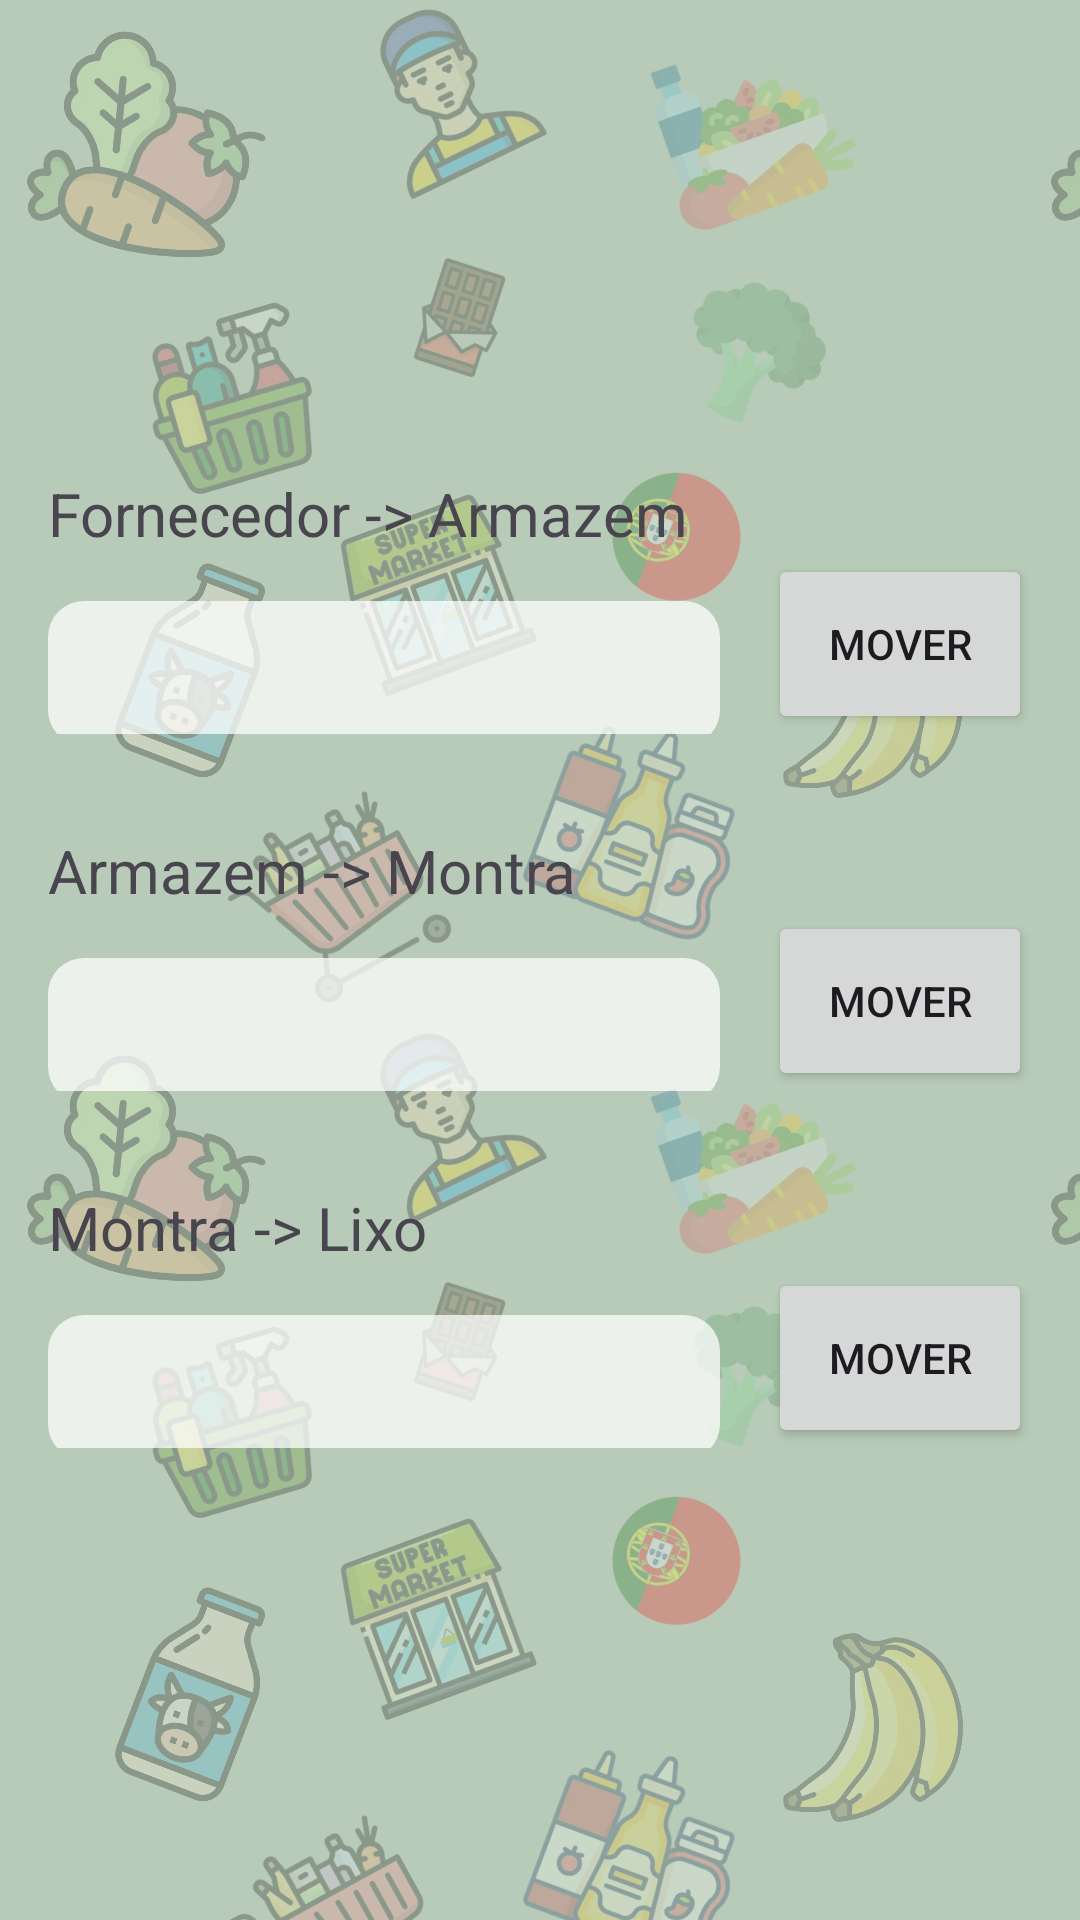

Layout XML and referenced resources for this Android screen:
<!-- AndroidManifest.xml: application theme Theme.ProjectDroid_1220893_1241190 -->
<!-- res/layout/activity_mover_produto.xml -->
<?xml version="1.0" encoding="utf-8"?>
<androidx.constraintlayout.widget.ConstraintLayout xmlns:android="http://schemas.android.com/apk/res/android"
    xmlns:app="http://schemas.android.com/apk/res-auto"
    xmlns:tools="http://schemas.android.com/tools"
    android:id="@+id/main"
    android:layout_width="match_parent"
    android:layout_height="match_parent"
    tools:context=".ui.MoverProduto">

    <LinearLayout
        android:layout_width="0dp"
        android:layout_height="wrap_content"
        android:orientation="vertical"
        android:paddingHorizontal="16dp"
        app:layout_constraintTop_toTopOf="parent"
        app:layout_constraintBottom_toBottomOf="parent"
        app:layout_constraintStart_toStartOf="parent"
        app:layout_constraintEnd_toEndOf="parent">

        <LinearLayout
            android:id="@+id/secFornecedorArmazem"
            android:layout_width="match_parent"
            android:layout_height="wrap_content"
            android:orientation="vertical"
            android:layout_marginBottom="32dp">

            <TextView
                android:layout_width="wrap_content"
                android:layout_height="wrap_content"
                android:text="Fornecedor -> Armazem"
                android:textSize="20dp" />

            <LinearLayout
                android:layout_width="match_parent"
                android:layout_height="wrap_content"
                android:gravity="center_vertical"
                android:orientation="horizontal">

                <EditText
                    android:id="@+id/edtFornecedorArmazem"
                    android:layout_width="0dp"
                    android:layout_height="wrap_content"
                    android:layout_weight="1"
                    android:layout_marginTop="10dp"
                    android:inputType="number" />

                <Button
                    android:id="@+id/buttonFornecedorArmazem"
                    android:layout_width="wrap_content"
                    android:layout_height="60dp"
                    android:layout_marginStart="16dp"

                    android:text="Mover"/>
            </LinearLayout>
        </LinearLayout>

        <LinearLayout
            android:id="@+id/secArmazemMontra"
            android:layout_width="match_parent"
            android:layout_height="wrap_content"
            android:orientation="vertical"
            android:layout_marginBottom="32dp">

            <TextView
                android:layout_width="wrap_content"
                android:layout_height="wrap_content"
                android:text="Armazem -> Montra"
                android:textSize="20dp"/>
            <LinearLayout
                android:layout_width="match_parent"
                android:layout_height="match_parent"
                android:gravity="center_vertical"
                android:orientation="horizontal" >

                <EditText
                    android:id="@+id/edtArmazemMontra"
                    android:layout_width="0dp"
                    android:layout_height="wrap_content"
                    android:layout_weight="1"
                    android:layout_marginTop="10dp"

                    android:inputType="number" />

                <Button
                    android:id="@+id/buttonArmazemMontra"
                    android:layout_width="wrap_content"
                    android:layout_height="60dp"
                    android:layout_marginStart="16dp"
                    android:text="Mover" />
            </LinearLayout>
        </LinearLayout>

        <LinearLayout
            android:id="@+id/secMontraLixo"
            android:layout_width="match_parent"
            android:layout_height="wrap_content"
            android:orientation="vertical">

            <TextView
                android:layout_width="wrap_content"
                android:layout_height="wrap_content"
                android:text="Montra -> Lixo"
                android:textSize="20dp" />

            <LinearLayout
                android:layout_width="match_parent"
                android:layout_height="wrap_content"
                android:gravity="center_vertical"
                android:orientation="horizontal">

                <EditText
                    android:id="@+id/edtMontraLixo"
                    android:layout_width="0dp"
                    android:layout_height="wrap_content"
                    android:layout_weight="1"
                    android:layout_marginTop="10dp"

                    android:inputType="number" />

                <Button
                    android:id="@+id/buttonMontraLixo"
                    android:layout_width="wrap_content"
                    android:layout_height="60dp"
                    android:layout_marginStart="16dp"
                    android:text="Mover" />
            </LinearLayout>
        </LinearLayout>

    </LinearLayout>

</androidx.constraintlayout.widget.ConstraintLayout>
<!-- resources referenced by this layout -->
<resources>
  <style name="Theme.ProjectDroid_1220893_1241190" parent="Base.Theme.ProjectDroid_1220893_1241190" />
  <style name="Base.Theme.ProjectDroid_1220893_1241190" parent="Theme.Material3.DayNight.NoActionBar">
          
          <item name="android:windowBackground">@drawable/fundo_supermercado</item>
  
          
          <item name="colorPrimary">@color/verde_botao</item>
          <item name="colorOnPrimary">@color/white</item>
          <item name="colorPrimaryContainer">@color/verde_botao</item>
  
          
          <item name="editTextStyle">@style/fundoElementosLayout</item>
          <item name="spinnerStyle">@style/fundoElementosLayout</item>
  
  
  
      </style>
  <!-- drawable fundo_supermercado (drawable) -->
  <?xml version="1.0" encoding="utf-8"?>
  <bitmap xmlns:android="http://schemas.android.com/apk/res/android"
      android:src="@drawable/padrao_fundo"
      android:tileMode="repeat" />
  <color name="verde_botao">#3E6B48</color>
  <color name="white">#FFFFFFFF</color>
  <style name="fundoElementosLayout" parent="Widget.AppCompat.EditText">
          <item name="android:background">@drawable/fundo_edittext</item>
          <item name="android:padding">12dp</item>
          <item name="android:textColor">#222222</item>
          <item name="android:textColorHint">#6B6B6B</item>
      </style>
  <!-- drawable padrao_fundo: png bitmap (drawable-nodpi, 387805 bytes) -->
  <!-- drawable fundo_edittext (drawable) -->
  <?xml version="1.0" encoding="utf-8"?>
  <shape xmlns:android="http://schemas.android.com/apk/res/android"
      android:shape="rectangle">
      <solid android:color="#BCFFFFFF" />
      <corners android:radius="12dp" />
  </shape>
</resources>
